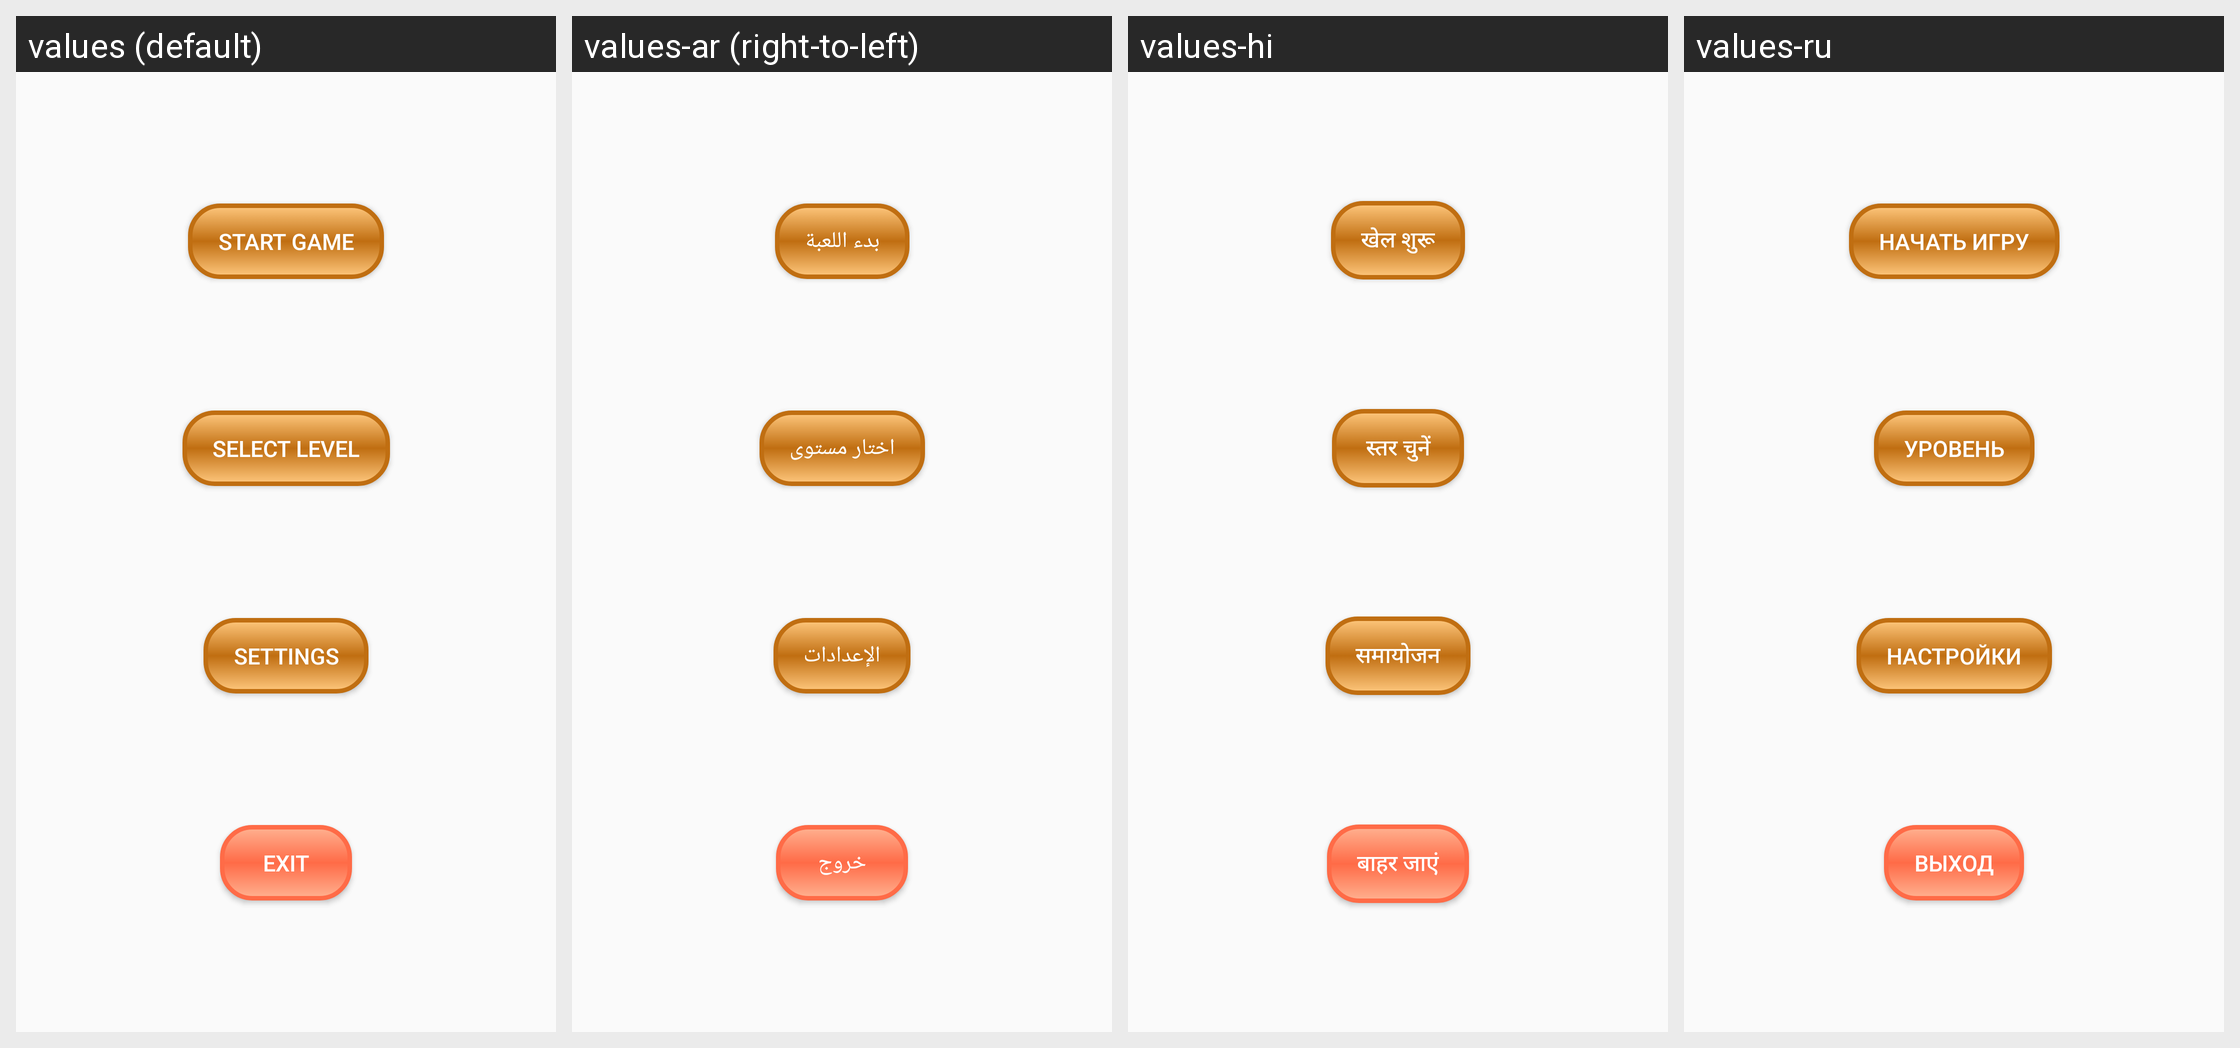

The Android screen above is rendered under several locales of the same app. Produce the string resources it draws, with the default and per-locale values.
Android screen res/layout/activity_main.xml rendered under 4 locales, left to right: values (default), values-ar (right-to-left), values-hi, values-ru. Device: Nexus 5 (rendered at 1080×1920; each locale shown at half size, 540×960, under a caption strip naming it); theme Theme.AppCompat.Light.NoActionBar.
Other locales in the repository, not shown: values-de, values-es, values-fr, values-it, values-ja, values-ms, values-pt, values-zh.
Strings drawn on this screen, with the default value and each locale's value (text and hints the layout hard-codes, and strings that could not be matched under every locale, appear in the picture but are not listed):

start_game
  values: Start game
  values-ar: بدء اللعبة
  values-hi: खेल शुरू
  values-ru: Начать игру

select_level
  values: Select level
  values-ar: اختار مستوى
  values-hi: स्तर चुनें
  values-ru: Уровень

settings_button
  values: Settings
  values-ar: الإعدادات
  values-hi: समायोजन
  values-ru: Настройки

exit
  values: exit
  values-ar: خروج
  values-hi: बाहर जाएं
  values-ru: Выход
